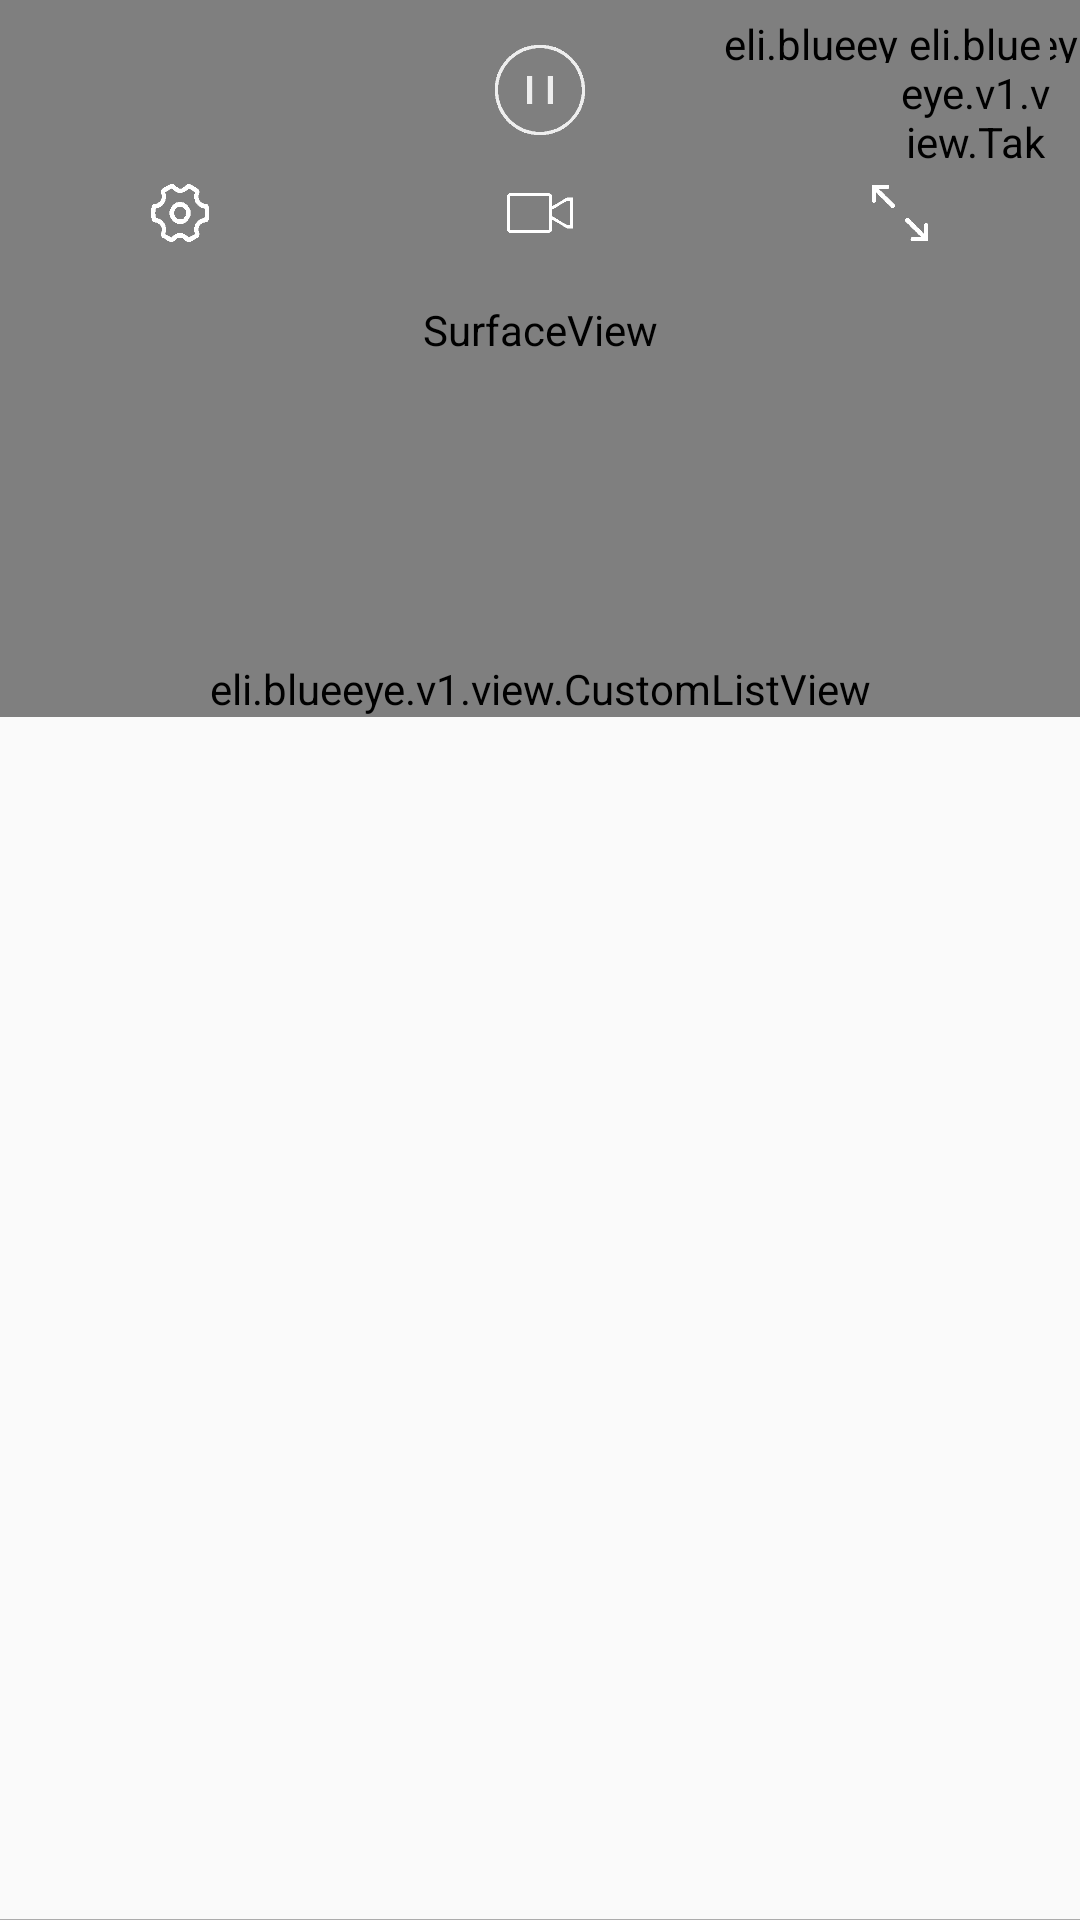

Write the Android layout XML for this screen, with the resource values it uses.
<!-- AndroidManifest.xml: application theme AppTheme -->
<!-- res/layout/activity_main.xml -->
<?xml version="1.0" encoding="utf-8"?>
<android.support.constraint.ConstraintLayout xmlns:android="http://schemas.android.com/apk/res/android"
    xmlns:app="http://schemas.android.com/apk/res-auto"
    xmlns:tools="http://schemas.android.com/tools"
    android:layout_width="match_parent"
    android:layout_height="match_parent"
    tools:context="eli.blueeye.v1.activity.MainActivity">

    <FrameLayout
        android:layout_width="match_parent"
        android:layout_height="match_parent">

        
        <SurfaceView
            android:id="@+id/main_surface"
            android:layout_width="match_parent"
            android:layout_height="220dp" />

        
        <LinearLayout
            android:layout_width="match_parent"
            android:layout_height="20dp"
            android:layout_marginTop="5dp"
            android:layout_weight="1">

            <LinearLayout
                android:layout_width="match_parent"
                android:layout_height="match_parent"
                android:layout_weight="1"></LinearLayout>

            <LinearLayout
                android:layout_width="match_parent"
                android:layout_height="match_parent"
                android:layout_weight="1">

                
                <TextView
                    android:id="@+id/main_text_record_time"
                    android:layout_width="match_parent"
                    android:layout_height="wrap_content"
                    android:textColor="#c20404"
                    android:letterSpacing="0.1"
                    android:textAlignment="center"/>
            </LinearLayout>

            <LinearLayout
                android:layout_width="match_parent"
                android:layout_height="match_parent"
                android:layout_weight="1">

                
                <eli.blueeye.v1.view.NetWorkSpeedView
                    android:id="@+id/main_view_rate"
                    android:layout_width="match_parent"
                    android:layout_height="16dp"
                    android:layout_weight="1"
                    app:rate_paintColor="#fff" />

                
                <eli.blueeye.v1.view.RSSIView
                    android:id="@+id/main_view_rssi"
                    android:layout_width="match_parent"
                    android:layout_height="16dp"
                    android:layout_weight="1"
                    app:rssi_lineColor="#fff"
                    app:rssi_textColor="#fff" />
            </LinearLayout>
        </LinearLayout>

        
        <LinearLayout
            android:id="@+id/main_button_area"
            android:layout_width="match_parent"
            android:layout_height="220dp"
            android:orientation="vertical">

            
            <RelativeLayout
                android:id="@+id/main_center_button_area"
                android:layout_width="match_parent"
                android:layout_height="60dp"
                android:orientation="horizontal">

                
                <ImageButton
                    android:id="@+id/main_button_play_control"
                    android:layout_width="30dp"
                    android:layout_height="30dp"
                    android:layout_gravity="center"
                    android:layout_centerHorizontal="true"
                    android:layout_centerVertical="true"
                    android:background="@drawable/stop" />

                
                <eli.blueeye.v1.view.TakePhotoView
                    android:id="@+id/main_button_take_photo"
                    android:layout_height="50dp"
                    android:layout_width="50dp"
                    android:layout_centerVertical="true"
                    android:layout_alignParentRight="true"
                    android:layout_marginRight="10dp"
                    app:photo_backColor="#fff" />
            </RelativeLayout>

            
            <LinearLayout
                android:id="@+id/main_tool_bar_area"
                android:layout_width="match_parent"
                android:layout_height="22dp"
                android:orientation="horizontal"
                android:layout_weight="1">

                <RelativeLayout
                    android:layout_weight="1"
                    android:layout_width="match_parent"
                    android:layout_height="match_parent">

                    
                    <ImageButton
                        android:id="@+id/main_button_setup"
                        android:layout_width="22dp"
                        android:layout_height="22dp"
                        android:layout_centerHorizontal="true"
                        android:background="@drawable/setup" />
                </RelativeLayout>

                <RelativeLayout
                    android:layout_weight="1"
                    android:layout_width="match_parent"
                    android:layout_height="match_parent">

                    
                    <ImageButton
                        android:id="@+id/main_button_camera"
                        android:layout_width="22dp"
                        android:layout_height="22dp"
                        android:layout_centerHorizontal="true"
                        android:background="@drawable/camera" />
                </RelativeLayout>

                <RelativeLayout
                    android:layout_weight="1"
                    android:layout_width="match_parent"
                    android:layout_height="match_parent">

                    
                    <ImageButton
                        android:id="@+id/main_button_full_screen"
                        android:layout_width="22dp"
                        android:layout_height="22dp"
                        android:layout_centerHorizontal="true"
                        android:background="@drawable/full" />
                </RelativeLayout>
            </LinearLayout>
        </LinearLayout>

        
        <FrameLayout
            android:id="@+id/main_file_area"
            android:layout_width="match_parent"
            android:layout_height="match_parent"
            android:layout_marginTop="220dp">

            
            <eli.blueeye.v1.view.CustomListView
                android:id="@+id/main_list_files"
                android:layout_width="match_parent"
                android:layout_height="wrap_content"
                android:listSelector="@drawable/back_list_item"
                android:cacheColorHint="@android:color/transparent"
                android:clickable="true" />
        </FrameLayout>

        
        <LinearLayout
            android:id="@+id/main_file_bottom_bar"
            android:layout_width="match_parent"
            android:layout_height="40dp"
            android:layout_marginBottom="-40dp"
            android:layout_gravity="bottom"
            android:background="#cc999999"
            android:clickable="true"
            android:orientation="vertical">

            <LinearLayout
                android:layout_width="180dp"
                android:layout_height="40dp"
                android:layout_weight="1"
                android:layout_gravity="center"
                android:orientation="horizontal">

                <RelativeLayout
                    android:layout_width="match_parent"
                    android:layout_height="40dp"
                    android:layout_weight="1">

                    
                    <ImageButton
                        android:id="@+id/main_button_share"
                        android:layout_width="30dp"
                        android:layout_height="30dp"
                        android:layout_centerHorizontal="true"
                        android:layout_centerVertical="true"
                        android:background="@drawable/back_button_share" />
                </RelativeLayout>

                <RelativeLayout
                    android:layout_width="match_parent"
                    android:layout_height="40dp"
                    android:layout_weight="1">

                    
                    <ImageButton
                        android:id="@+id/main_button_delete"
                        android:layout_width="30dp"
                        android:layout_height="30dp"
                        android:layout_centerHorizontal="true"
                        android:layout_centerVertical="true"
                        android:background="@drawable/back_dialog_delete" />
                </RelativeLayout>
            </LinearLayout>
        </LinearLayout>
    </FrameLayout>
</android.support.constraint.ConstraintLayout>
<!-- resources referenced by this layout -->
<resources>
  <!-- drawable back_button_share (drawable) -->
  <?xml version="1.0" encoding="utf-8"?>
  <selector xmlns:android="http://schemas.android.com/apk/res/android">
      <item android:state_pressed="true" android:drawable="@drawable/share_press" />
      <item android:state_pressed="false" android:drawable="@drawable/share" />
  </selector>
  <!-- drawable back_dialog_delete (drawable) -->
  <?xml version="1.0" encoding="utf-8"?>
  <selector xmlns:android="http://schemas.android.com/apk/res/android">
      <item android:state_pressed="true" android:drawable="@drawable/delete_press" />
      <item android:state_pressed="false" android:drawable="@drawable/delete" />
  </selector>
  <!-- drawable back_list_item (drawable) -->
  <?xml version="1.0" encoding="utf-8"?>
  <selector xmlns:android="http://schemas.android.com/apk/res/android">
  
      <item android:state_pressed="true">
          <color android:color="#eee" />
      </item>
  
      <item android:state_pressed="false">
          <color android:color="#fff" />
      </item>
  
  </selector>
  <!-- drawable camera: png bitmap (drawable, 16549 bytes) -->
  <!-- drawable full: png bitmap (drawable, 20207 bytes) -->
  <!-- drawable setup: png bitmap (drawable, 17090 bytes) -->
  <!-- drawable stop: png bitmap (drawable-xhdpi-v4, 21009 bytes) -->
  <style name="AppTheme" parent="Theme.AppCompat.Light.DarkActionBar">
          
          
          <item name="colorPrimary">@color/colorPrimary</item>
          
          <item name="colorPrimaryDark">@color/colorPrimaryDark</item>
          
          <item name="colorAccent">@color/colorAccent</item>
          <item name="windowNoTitle">true</item>
          
          
      </style>
  <color name="colorPrimary">#3F51B5</color>
  <color name="colorPrimaryDark">#329097</color>
  <color name="colorAccent">#FF4081</color>
</resources>
